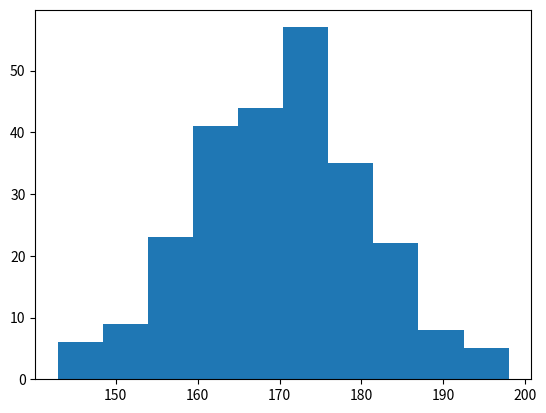

Write Python code to recreate this figure.
# #histogram
# import matplotlib.pyplot as plt
# import numpy as np
#
# x = np.random.normal(100,20,80)
# plt.hist(x)
# print(x)

#a simple histogram

import matplotlib.pyplot as plt
import numpy as np

x = np.random.normal(170, 10, 250)

plt.hist(x)
plt.show()